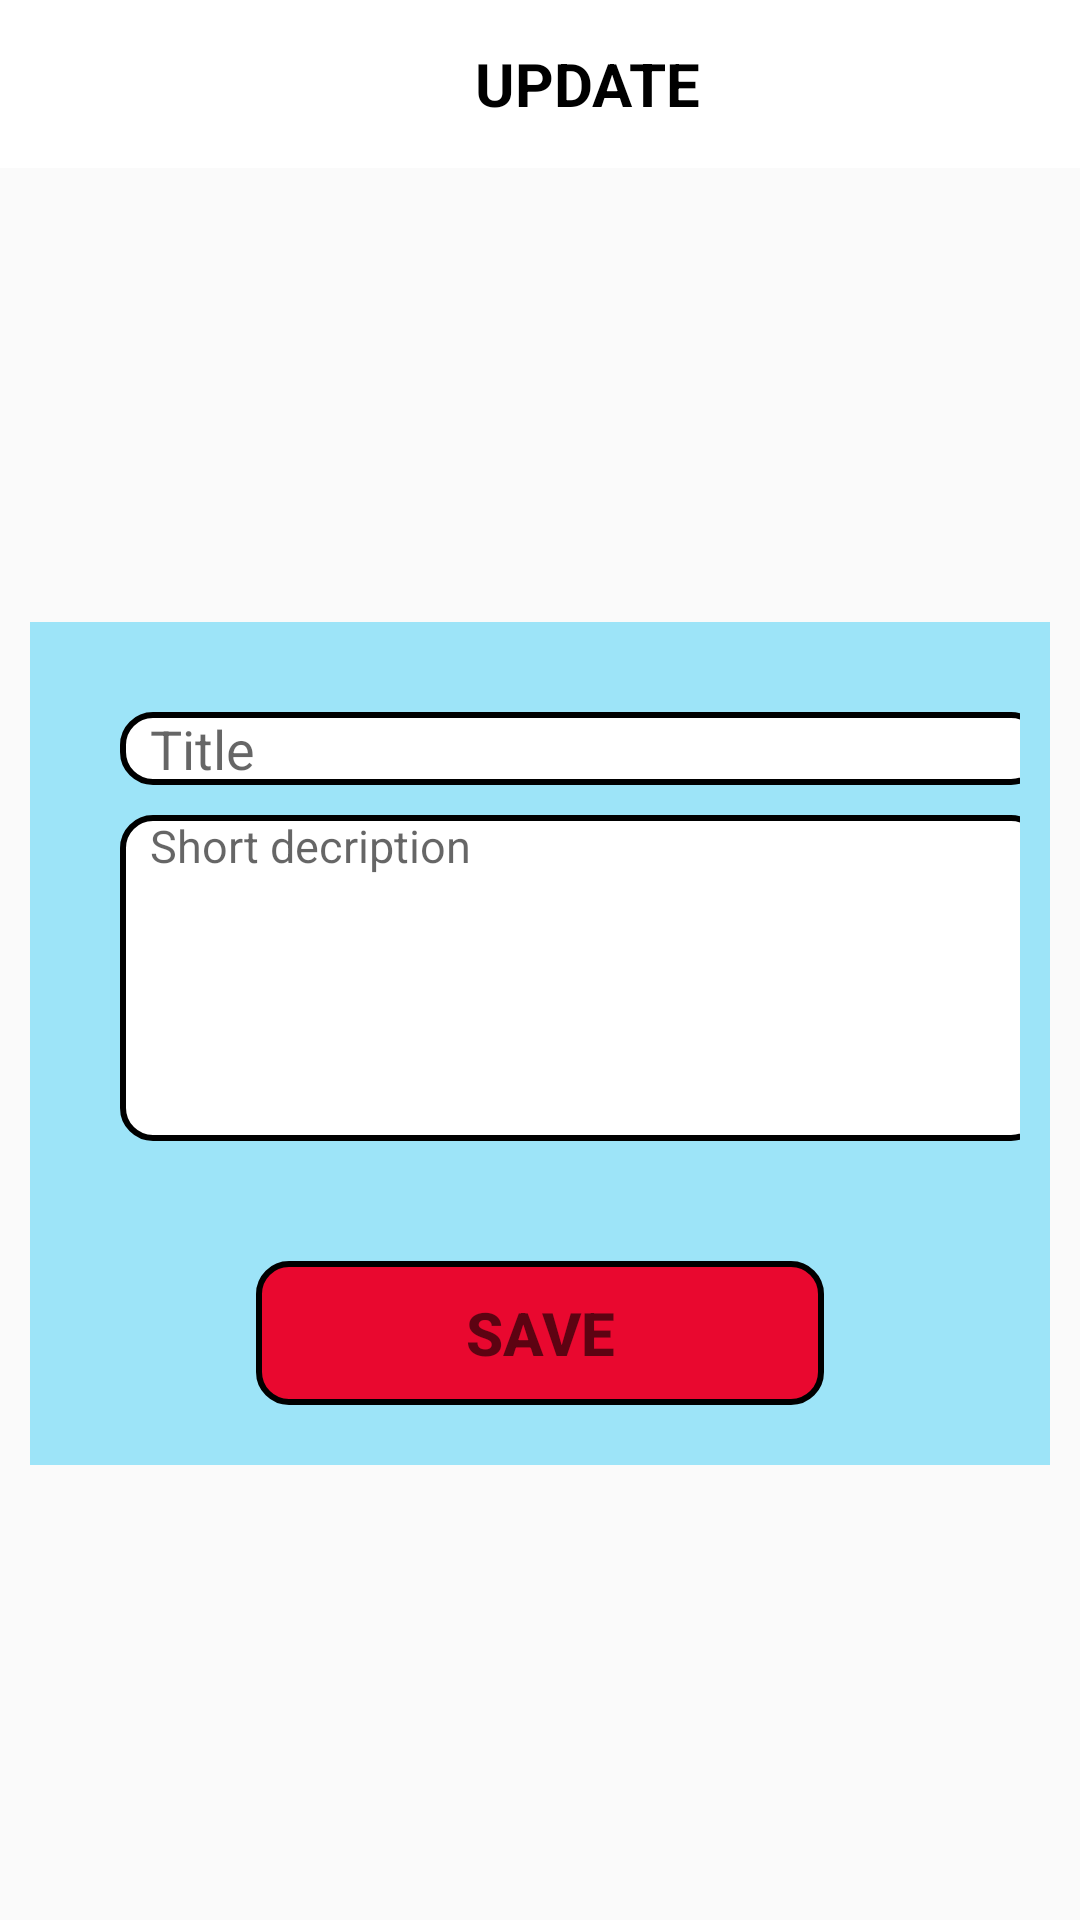

Layout XML and referenced resources for this Android screen:
<!-- AndroidManifest.xml: application theme AppTheme -->
<!-- res/layout/update_project_layout.xml -->
<?xml version="1.0" encoding="utf-8"?>
<LinearLayout xmlns:android="http://schemas.android.com/apk/res/android"
    android:orientation="vertical" android:layout_width="match_parent"
    android:layout_height="match_parent"
    >

    <android.support.v7.widget.Toolbar
        android:layout_width="match_parent"
        android:layout_height="wrap_content"
        android:id="@+id/toolbar"
        android:background="#fff">

        <ImageView
            android:layout_width="wrap_content"
            android:layout_height="wrap_content"
            android:layout_gravity="left"
            android:id="@+id/updateprojectback"
            android:adjustViewBounds="true"
            android:paddingRight="20dp"
            android:src="@drawable/back_ic" />
        <TextView
            android:layout_width="match_parent"
            android:layout_height="wrap_content"
            android:id="@+id/textid"
            android:text="UPDATE "
            android:gravity="center"
            android:textColor="#000"
            android:textStyle="bold"
            android:textSize="20dp"/>


    </android.support.v7.widget.Toolbar>

    <ScrollView
        android:layout_width="match_parent"
        android:layout_height="match_parent">


        <LinearLayout
            android:layout_width="match_parent"
            android:layout_height="match_parent"
            android:orientation="vertical"
            android:layout_gravity="center"
            android:gravity="center"
            android:layout_margin="10dp"
            android:background="@color/bg_color"
            android:paddingBottom="20dp">


            <LinearLayout
                android:layout_width="match_parent"
                android:layout_height="wrap_content"
                android:orientation="horizontal"

                android:padding="10dp"
                android:weightSum="10"
          >


                <LinearLayout
                    android:layout_width="wrap_content"
                    android:layout_height="wrap_content"
                    android:layout_weight="4"
                    android:gravity="center"
                    android:layout_margin="10dp"
                    android:layout_gravity="center"
                    android:orientation="vertical">


                    <ImageView
                        android:layout_width="wrap_content"
                        android:layout_height="wrap_content"
                        android:id="@+id/userImg"
                        android:src="@drawable/notes"/>

                </LinearLayout>

                <LinearLayout
                    android:layout_width="match_parent"
                    android:layout_height="wrap_content"
                    android:orientation="vertical"
                    android:layout_weight="6"
                    android:layout_gravity="center"
                    android:gravity="center"
                    android:weightSum="10">


                    <EditText
                        android:layout_width="wrap_content"
                        android:layout_height="wrap_content"
                        android:id="@+id/EuseraddT"
                        android:hint="Title"
                        android:background="@drawable/textviewdesign"
                        android:layout_marginTop="20dp"
                        android:ems="15"
                        android:paddingLeft="10dp"
                        android:layout_weight="3"
                        android:layout_gravity="center"
                        />

                    <EditText
                        android:layout_width="match_parent"
                        android:layout_height="wrap_content"
                        android:id="@+id/EuseraddD"
                        android:hint="Short decription "
                        android:textSize="15dp"
                        android:minLines="6"
                        android:ems="15"
                        android:paddingLeft="10dp"
                        android:layout_weight="7"
                        android:background="@drawable/textviewdesign"
                        android:gravity="center|start|top"
                        android:ellipsize="end"
                        android:layout_marginTop="10dp"/>

                </LinearLayout>


            </LinearLayout>

            <Button
                android:layout_width="wrap_content"
                android:layout_height="wrap_content"
                android:id="@+id/Esave"
                android:hint="SAVE"
                android:textSize="20dp"
                android:textStyle="bold"
                android:textColor="#000"
                android:background="@drawable/buttondesign"
                android:layout_marginTop="30dp"
                android:ems="8"
                />

        </LinearLayout>
    </ScrollView>
</LinearLayout>
<!-- resources referenced by this layout -->
<resources>
  <color name="bg_color">#e794e3f9</color>
  <!-- drawable buttondesign (drawable) -->
  <?xml version="1.0" encoding="utf-8"?>
  <shape xmlns:android="http://schemas.android.com/apk/res/android"
      android:thickness="1dp"
      android:shape="rectangle">
      <corners android:radius="10dp"/>
  <stroke android:width="2dp"
      />
  <solid android:color="#f7ec0229"/>
  </shape>
  <!-- drawable textviewdesign (drawable) -->
  <?xml version="1.0" encoding="utf-8"?>
  <shape xmlns:android="http://schemas.android.com/apk/res/android"
      android:thickness="1dp"
      android:shape="rectangle">
      <corners android:radius="10dp"/>
      <stroke android:width="2dp"
          />
      <solid android:color="#fff"/>
  </shape>
  <style name="AppTheme" parent="Theme.AppCompat.Light.NoActionBar">
          
          <item name="colorPrimary">@color/colorPrimary</item>
          <item name="colorPrimaryDark">@color/colorPrimaryDark</item>
          <item name="colorAccent">@color/colorAccent</item>
      </style>
  <color name="colorPrimary">#3F51B5</color>
  <color name="colorPrimaryDark">#303F9F</color>
  <color name="colorAccent">#FF4081</color>
</resources>
